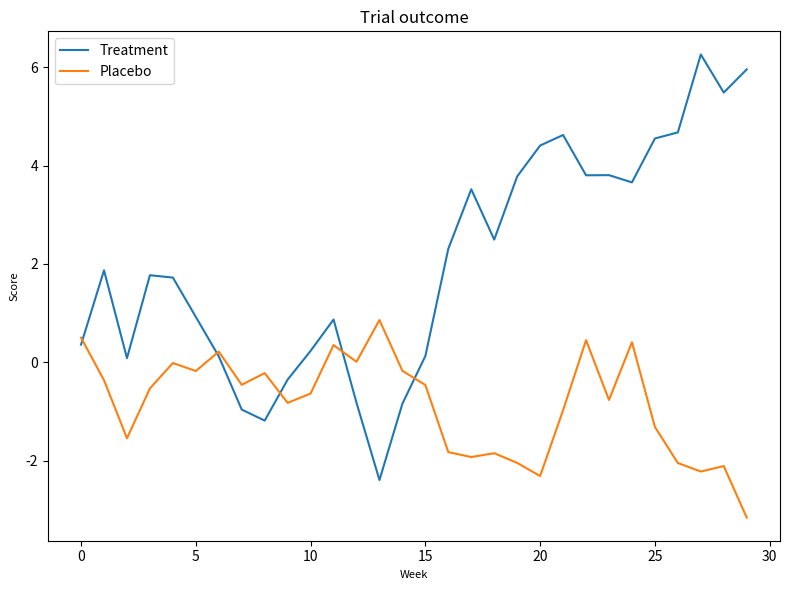

Recreate this plot in Python.
import numpy as np
import matplotlib.pyplot as plt

SIZES = {'label': 8, 'title': 'large'}
rng = np.random.default_rng(21)
fig, ax = plt.subplots(figsize=(8, 6))
ax.plot(rng.normal(size=30).cumsum(), label='Treatment')
ax.plot(rng.normal(size=30).cumsum(), label='Placebo')
ax.set_xlabel('Week', fontsize=SIZES['label'])
ax.set_ylabel('Score', fontsize=SIZES['label'])
ax.set_title('Trial outcome', fontsize=SIZES['title'])
ax.legend()
fig.tight_layout()
fig.savefig('trial_kw.png', dpi=300)
